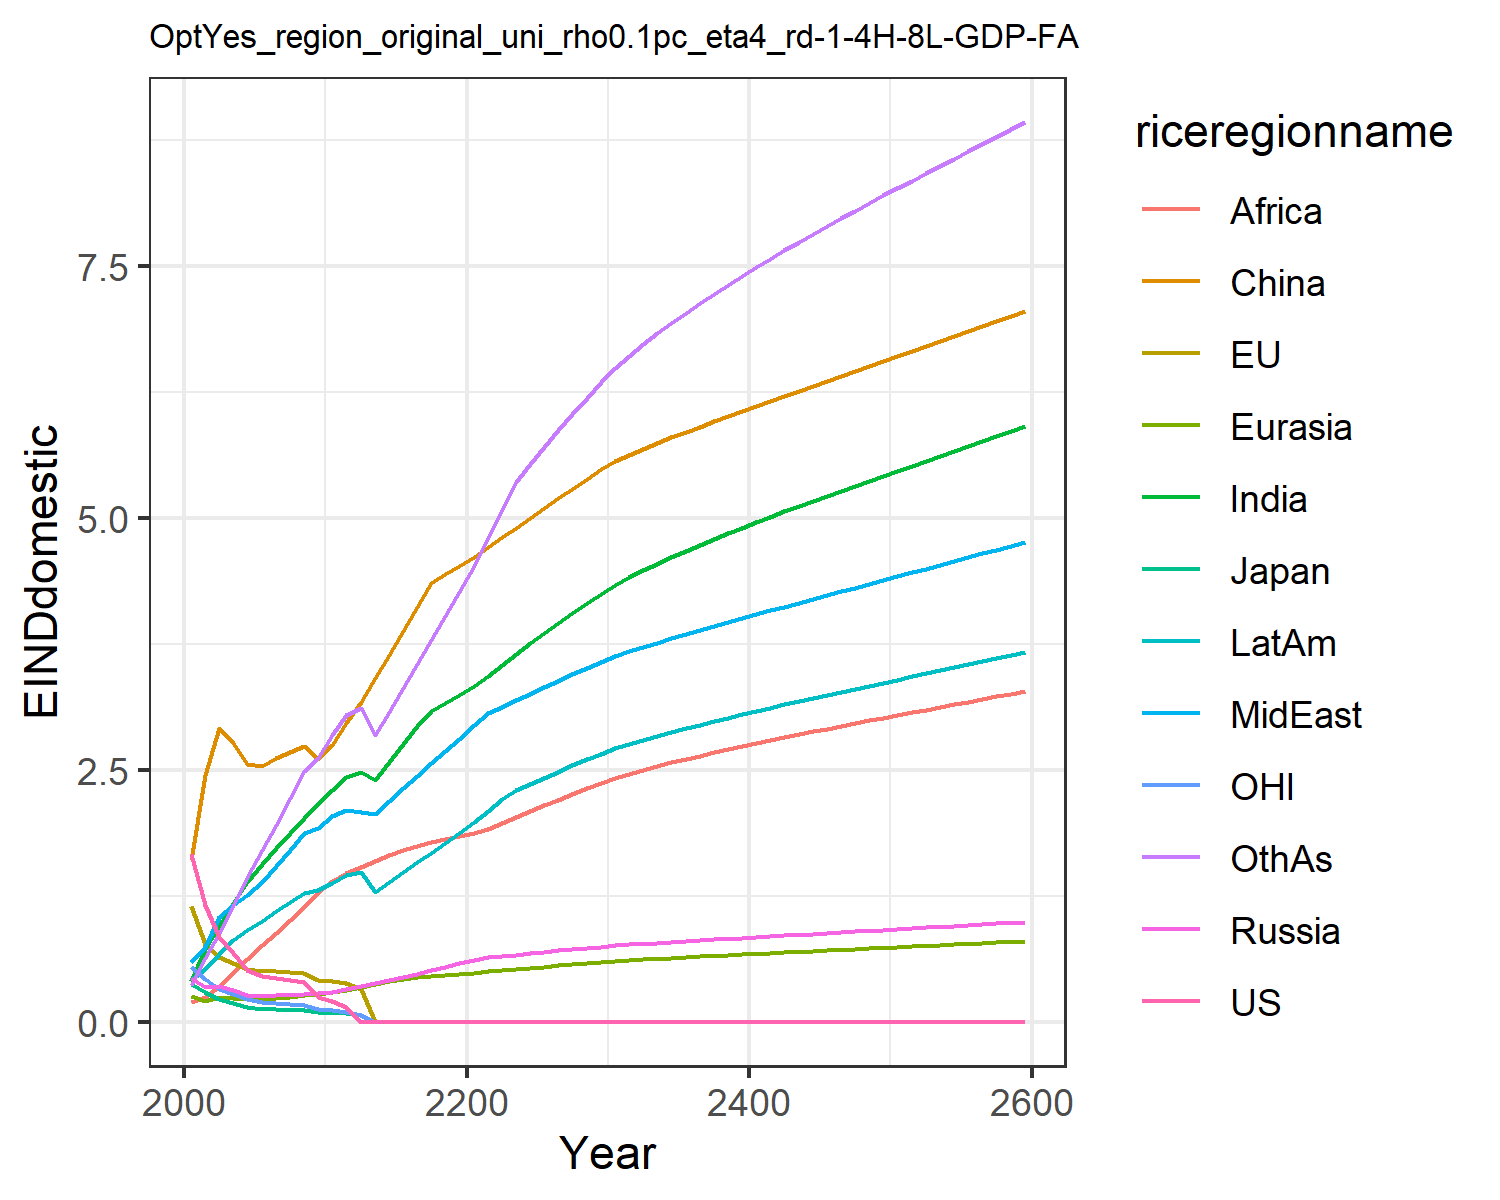

Data behind this chart, as committed beside it:
1.6621334550980102, 1.1460506191660516, 0.3699659257424831, 0.43123618180564005, 0.2566662932747705, 1.6007411280266048, 0.4051515896926559, 0.5896749604345518, 0.19137708401697257, 0.4122723985071479, 0.541778261497279, 0.3639521027378334
1.157, 0.7704, 0.2961, 0.3452, 0.2026, 2.45, 0.723, 0.737, 0.244, 0.5198, 0.4231, 0.6307
0.8391, 0.6458, 0.2242, 0.3582, 0.2487, 2.912, 0.9518, 1.036, 0.3539, 0.676, 0.3249, 0.8786
0.6777, 0.5878, 0.1839, 0.3103, 0.2367, 2.764, 1.174, 1.159, 0.4821, 0.8123, 0.2742, 1.151
0.5124, 0.5223, 0.1445, 0.2666, 0.221, 2.555, 1.388, 1.254, 0.6264, 0.9136, 0.221, 1.439
0.453, 0.5026, 0.1295, 0.2582, 0.2245, 2.543, 1.568, 1.389, 0.7596, 1, 0.1988, 1.706
0.4333, 0.4988, 0.1234, 0.2619, 0.2352, 2.616, 1.722, 1.544, 0.8796, 1.096, 0.1879, 1.957
0.4159, 0.4943, 0.1177, 0.2677, 0.2471, 2.68, 1.872, 1.707, 1.007, 1.19, 0.178, 2.218
0.3976, 0.488, 0.1121, 0.2759, 0.2608, 2.734, 2.019, 1.877, 1.143, 1.282, 0.1683, 2.485
0.2479, 0.4169, 0.09263, 0.283, 0.2738, 2.606, 2.162, 1.925, 1.287, 1.305, 0.1264, 2.621
0.204, 0.403, 0.08747, 0.2984, 0.2917, 2.75, 2.301, 2.038, 1.4, 1.382, 0.1146, 2.846
0.1463, 0.3871, 0.08282, 0.3241, 0.3162, 2.964, 2.434, 2.1, 1.474, 1.457, 0.1015, 3.046
0.0, 0.3272, 0.06935, 0.3534, 0.3432, 3.178, 2.483, 2.082, 1.539, 1.49, 0.06714, 3.119
0.0, 0.0, 0.0, 0.3842, 0.3716, 3.41, 2.397, 2.066, 1.599, 1.29, 0.0, 2.845
0.0, 0.0, 0.0, 0.4148, 0.3996, 3.643, 2.576, 2.194, 1.653, 1.387, 0.0, 3.08
0.0, 0.0, 0.0, 0.4458, 0.4276, 3.879, 2.754, 2.319, 1.701, 1.484, 0.0, 3.315
0.0, 0.0, 0.0, 0.4775, 0.441, 4.118, 2.932, 2.443, 1.744, 1.581, 0.0, 3.552
0.0, 0.0, 0.0, 0.5102, 0.4531, 4.358, 3.087, 2.566, 1.781, 1.678, 0.0, 3.79
0.0, 0.0, 0.0, 0.5439, 0.4646, 4.444, 3.169, 2.688, 1.813, 1.776, 0.0, 4.028
0.0, 0.0, 0.0, 0.5786, 0.4757, 4.526, 3.244, 2.811, 1.84, 1.874, 0.0, 4.266
0.0, 0.0, 0.0, 0.6123, 0.4872, 4.614, 3.331, 2.944, 1.873, 1.979, 0.0, 4.521
0.0, 0.0, 0.0, 0.6393, 0.4994, 4.711, 3.436, 3.062, 1.916, 2.092, 0.0, 4.799
0.0, 0.0, 0.0, 0.6534, 0.5117, 4.808, 3.543, 3.127, 1.972, 2.207, 0.0, 5.082
0.0, 0.0, 0.0, 0.6672, 0.5238, 4.906, 3.65, 3.192, 2.031, 2.296, 0.0, 5.357
0.0, 0.0, 0.0, 0.6807, 0.5358, 5.003, 3.755, 3.257, 2.09, 2.36, 0.0, 5.533
0.0, 0.0, 0.0, 0.6941, 0.5476, 5.1, 3.859, 3.321, 2.148, 2.422, 0.0, 5.705
0.0, 0.0, 0.0, 0.7074, 0.5593, 5.197, 3.96, 3.385, 2.206, 2.484, 0.0, 5.872
0.0, 0.0, 0.0, 0.7205, 0.5708, 5.293, 4.059, 3.449, 2.262, 2.544, 0.0, 6.035
0.0, 0.0, 0.0, 0.7335, 0.5821, 5.388, 4.156, 3.511, 2.317, 2.604, 0.0, 6.194
0.0, 0.0, 0.0, 0.7465, 0.5934, 5.483, 4.251, 3.573, 2.371, 2.663, 0.0, 6.349
0.0, 0.0, 0.0, 0.758, 0.6034, 5.565, 4.337, 3.629, 2.42, 2.715, 0.0, 6.488
0.0, 0.0, 0.0, 0.7676, 0.6119, 5.63, 4.411, 3.677, 2.462, 2.759, 0.0, 6.611
0.0, 0.0, 0.0, 0.7766, 0.6199, 5.69, 4.481, 3.722, 2.501, 2.8, 0.0, 6.725
0.0, 0.0, 0.0, 0.7853, 0.6275, 5.747, 4.547, 3.765, 2.538, 2.84, 0.0, 6.834
0.0, 0.0, 0.0, 0.7937, 0.6349, 5.802, 4.611, 3.807, 2.574, 2.877, 0.0, 6.937
0.0, 0.0, 0.0, 0.802, 0.6421, 5.856, 4.673, 3.848, 2.609, 2.914, 0.0, 7.037
0.0, 0.0, 0.0, 0.8101, 0.6492, 5.909, 4.733, 3.888, 2.642, 2.95, 0.0, 7.134
0.0, 0.0, 0.0, 0.8182, 0.6562, 5.961, 4.791, 3.928, 2.674, 2.985, 0.0, 7.227
0.0, 8.694709194315695e-5, 1.6709117639737834e-5, 0.8262, 0.663, 6.012, 4.848, 3.968, 2.706, 3.019, 0.0, 7.318
0.0, 0.0, 0.0, 0.8341, 0.6698, 6.063, 4.904, 4.007, 2.737, 3.052, 0.0, 7.407
0.0, 0.0, 0.0, 0.842, 0.6765, 6.114, 4.959, 4.045, 2.767, 3.085, 0.0, 7.493
0.0, 0.0, 0.0, 0.8499, 0.6832, 6.164, 5.013, 4.084, 2.797, 3.118, 0.0, 7.577
0.0, 0.0, 0.0, 0.8577, 0.6898, 6.214, 5.066, 4.122, 2.826, 3.15, 0.0, 7.66
0.0, 0.0, 0.0, 0.8655, 0.6963, 6.264, 5.118, 4.16, 2.854, 3.182, 0.0, 7.741
0.0, 0.0, 0.0, 0.8733, 0.7028, 6.313, 5.17, 4.197, 2.883, 3.213, 0.0, 7.82
0.0, 0.0, 0.0, 0.8811, 0.7093, 6.363, 5.221, 4.235, 2.91, 3.244, 0.0, 7.899
0.0, 0.0, 0.0, 0.8888, 0.7158, 6.412, 5.272, 4.273, 2.938, 3.275, 0.0, 7.976
0.0, 0.0, 0.0, 0.8966, 0.7223, 6.461, 5.322, 4.31, 2.965, 3.306, 0.0, 8.053
0.0, 0.0, 0.0, 0.9044, 0.7287, 6.511, 5.372, 4.348, 2.992, 3.336, 0.0, 8.128
0.0, 0.0, 0.0, 0.9122, 0.7352, 6.56, 5.422, 4.385, 3.019, 3.367, 0.0, 8.203
0.0, 0.0, 0.0, 0.92, 0.7416, 6.609, 5.471, 4.423, 3.046, 3.397, 0.0, 8.277
0.0, 0.0, 0.0, 0.9279, 0.7481, 6.658, 5.521, 4.46, 3.072, 3.428, 0.0, 8.351
0.0, 0.0, 0.0, 0.9357, 0.7545, 6.707, 5.57, 4.498, 3.099, 3.458, 0.0, 8.424
0.0, 0.0, 0.0, 0.9436, 0.761, 6.757, 5.619, 4.535, 3.125, 3.488, 0.0, 8.497
0.0, 0.0, 0.0, 0.9516, 0.7675, 6.806, 5.668, 4.573, 3.151, 3.519, 0.0, 8.57
0.0, 0.0, 0.0, 0.9595, 0.774, 6.856, 5.717, 4.611, 3.177, 3.549, 0.0, 8.642
0.0, 0.0, 0.0, 0.9675, 0.7805, 6.906, 5.766, 4.649, 3.203, 3.58, 0.0, 8.715
0.0, 0.0, 0.0, 0.9756, 0.7871, 6.956, 5.815, 4.688, 3.23, 3.61, 0.0, 8.787
0.0, 0.0, 0.0, 0.9836, 0.7936, 7.006, 5.865, 4.726, 3.256, 3.641, 0.0, 8.859
0.0, 0.0, 0.0, 0.9918, 0.8003, 7.056, 5.914, 4.765, 3.282, 3.671, 0.0, 8.931
